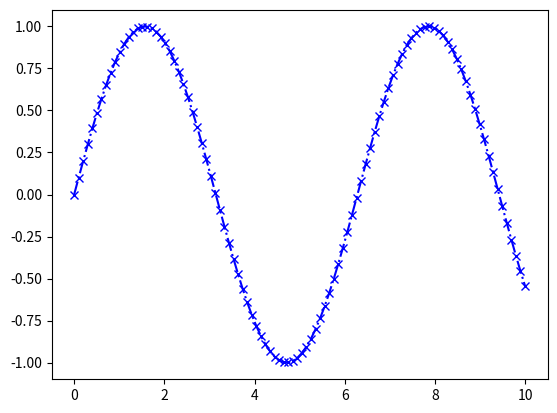

Here is the Python script that generated this plot:
import matplotlib.pyplot as plt
import numpy as np

x=np.linspace(0,10,100)
y=np.sin(x)
plt.plot(x,y,'xb-.')
plt.show()
